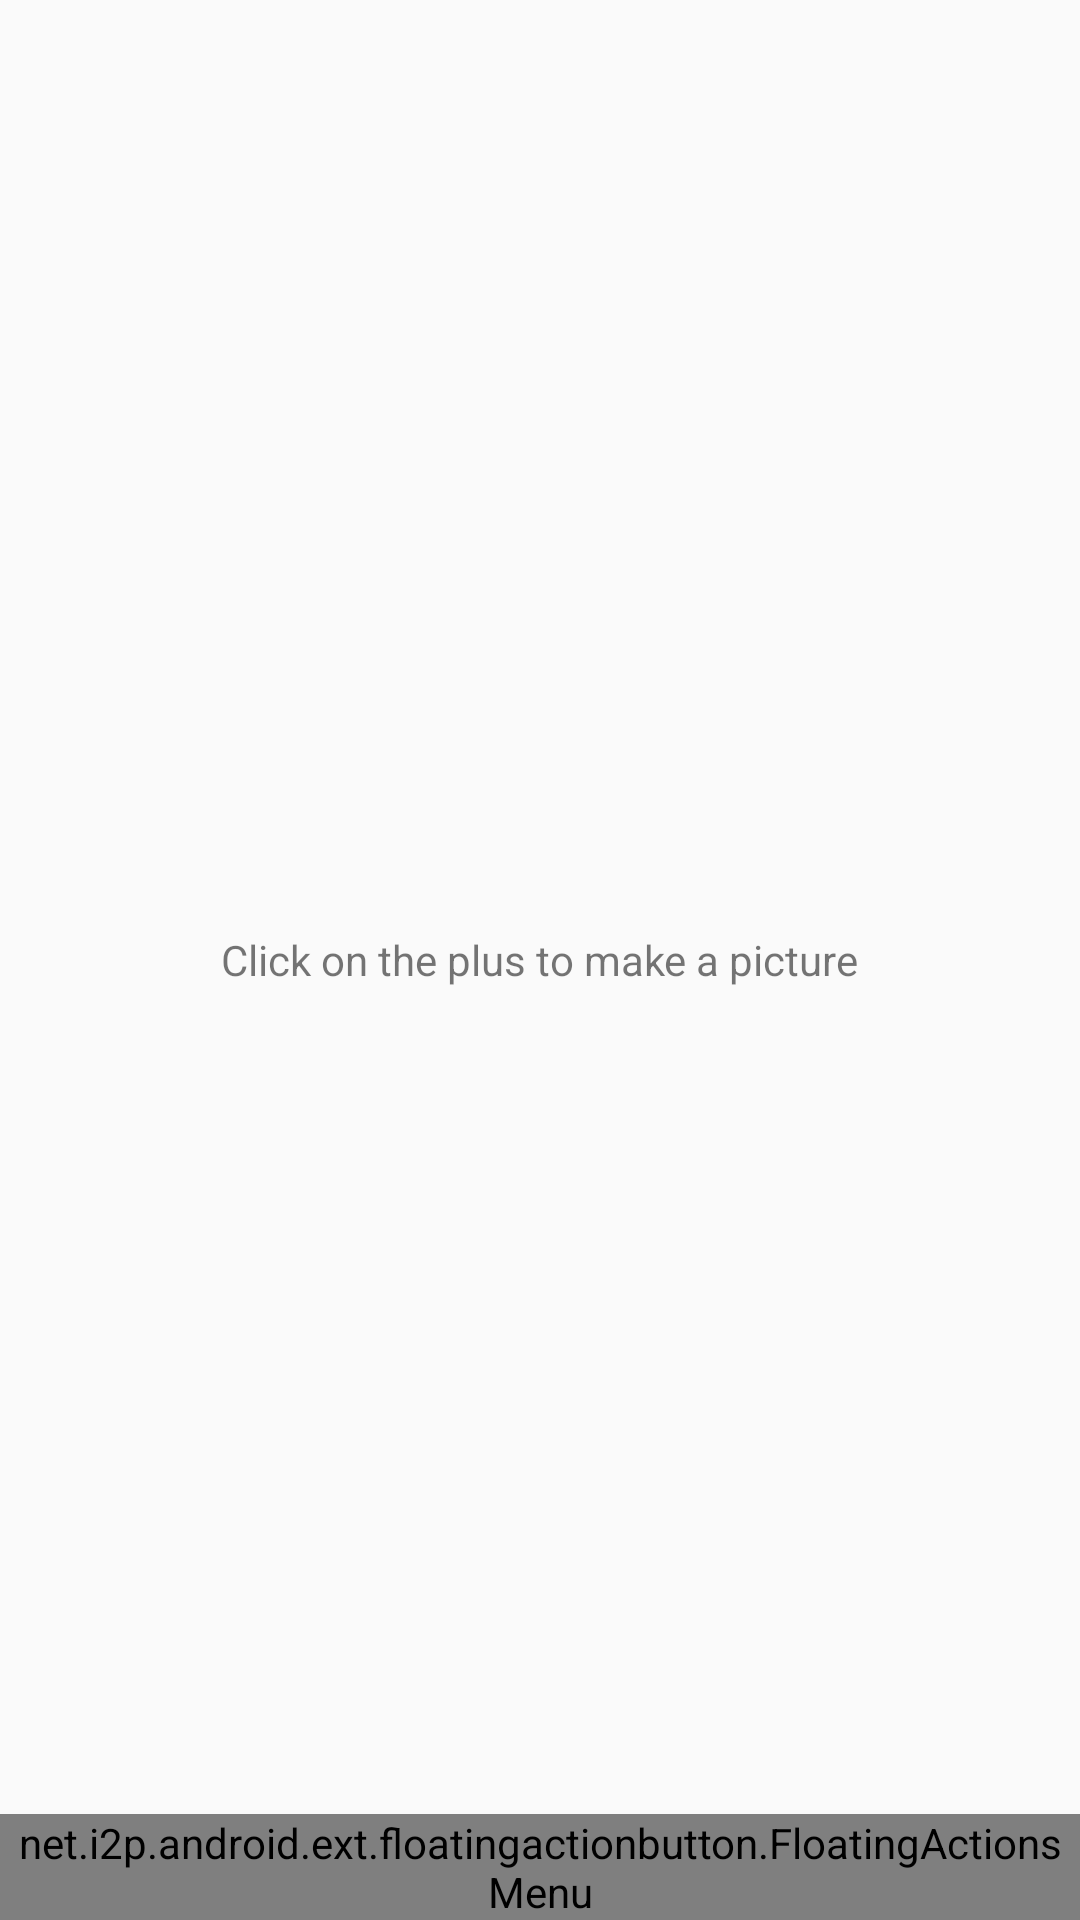

Here is an Android app screen rendered from its layout file. Give the layout XML and the strings, colors and styles it references.
<!-- AndroidManifest.xml: activity theme AppTheme.NoActionBar -->
<!-- res/layout/activity_main.xml -->
<?xml version="1.0" encoding="utf-8"?>
<android.support.design.widget.CoordinatorLayout
    xmlns:android="http://schemas.android.com/apk/res/android"
    xmlns:fab="http://schemas.android.com/apk/res-auto"
    xmlns:tools="http://schemas.android.com/tools"
    android:layout_width="match_parent"
    android:layout_height="match_parent"
    android:fitsSystemWindows="true"
    tools:context=".MainActivity">

    <android.support.design.widget.AppBarLayout
        android:layout_height="wrap_content"
        android:layout_width="match_parent"
        android:theme="@style/AppTheme.AppBarOverlay">

    </android.support.design.widget.AppBarLayout>

    <include layout="@layout/content_main"/>

</android.support.design.widget.CoordinatorLayout>
<!-- res/layout/content_main.xml (included above) -->
<?xml version="1.0" encoding="utf-8"?>
<RelativeLayout
    xmlns:android="http://schemas.android.com/apk/res/android"
    xmlns:app="http://schemas.android.com/apk/res-auto"
    xmlns:tools="http://schemas.android.com/tools"
    android:layout_width="match_parent"
    android:layout_height="match_parent"
    tools:context=".MainActivity"
    tools:showIn="@layout/activity_main">

    <ImageView
        android:id="@+id/img_picture_image"
        android:layout_width="match_parent"
        android:layout_height="match_parent"
        android:layout_centerInParent="true"/>

    <net.i2p.android.ext.floatingactionbutton.FloatingActionsMenu
        android:id="@+id/multiple_actions"
        android:layout_width="wrap_content"
        android:layout_height="wrap_content"
        android:layout_alignParentBottom="true"
        android:layout_alignParentEnd="true"
        android:layout_alignParentRight="true"
        android:textColor="@android:color/white"
        app:fab_labelStyle="@style/menu_labels_style"
        app:fab_labelsPosition="left">

        <net.i2p.android.ext.floatingactionbutton.FloatingActionButton
            android:id="@+id/btn_mirror_v"
            android:layout_width="wrap_content"
            android:layout_height="wrap_content"
            app:fab_size="mini"
            app:fab_title="Mirror Vertical"/>


        <net.i2p.android.ext.floatingactionbutton.FloatingActionButton
            android:id="@+id/btn_mirror_h"
            android:layout_width="wrap_content"
            android:layout_height="wrap_content"
            app:fab_labelsPosition="right"
            app:fab_size="mini"
            app:fab_title="Mirror Horizontal"/>

        <net.i2p.android.ext.floatingactionbutton.FloatingActionButton
            android:id="@+id/btn_black_and_white"
            android:layout_width="wrap_content"
            android:layout_height="wrap_content"
            app:fab_size="mini"
            app:fab_title="Black and White"
            />

        <net.i2p.android.ext.floatingactionbutton.FloatingActionButton
            android:id="@+id/btn_blur"
            android:layout_width="wrap_content"
            android:layout_height="wrap_content"
            app:fab_size="mini"
            app:fab_title="Blur"
            />

        <net.i2p.android.ext.floatingactionbutton.FloatingActionButton
            android:id="@+id/btn_zoom"
            android:layout_width="wrap_content"
            android:layout_height="wrap_content"
            app:fab_size="mini"
            app:fab_title="Zoom"/>



    </net.i2p.android.ext.floatingactionbutton.FloatingActionsMenu>

    <TextView
        android:layout_width="wrap_content"
        android:layout_height="wrap_content"
        android:layout_centerHorizontal="true"
        android:layout_centerVertical="true"
        android:text="@string/welcome_message"/>

</RelativeLayout>
<!-- resources referenced by this layout -->
<resources>
  <string name="welcome_message">Click on the plus to make a picture</string>
  <style name="AppTheme.AppBarOverlay" parent="ThemeOverlay.AppCompat.Dark.ActionBar" />
  <style name="menu_labels_style">
          <item name="android:background">@android:color/background_dark</item>
          <item name="android:textColor">@android:color/white</item>
      </style>
  <style name="AppTheme.NoActionBar">
          <item name="windowActionBar">false</item>
          <item name="windowNoTitle">true</item>
      </style>
</resources>
